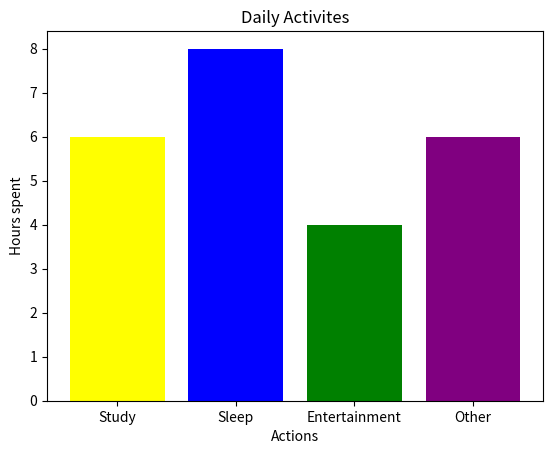

Source code (Python):

import matplotlib.pyplot as plt

activites= ['Study','Sleep','Entertainment','Other']
hours=[6,8,4,6]
colors=['yellow','blue','green','purple']
plt.xlabel("Actions")
plt.ylabel("Hours spent")
plt.title("Daily Activites")
plt.bar(activites, hours,color=colors)

plt.show()
